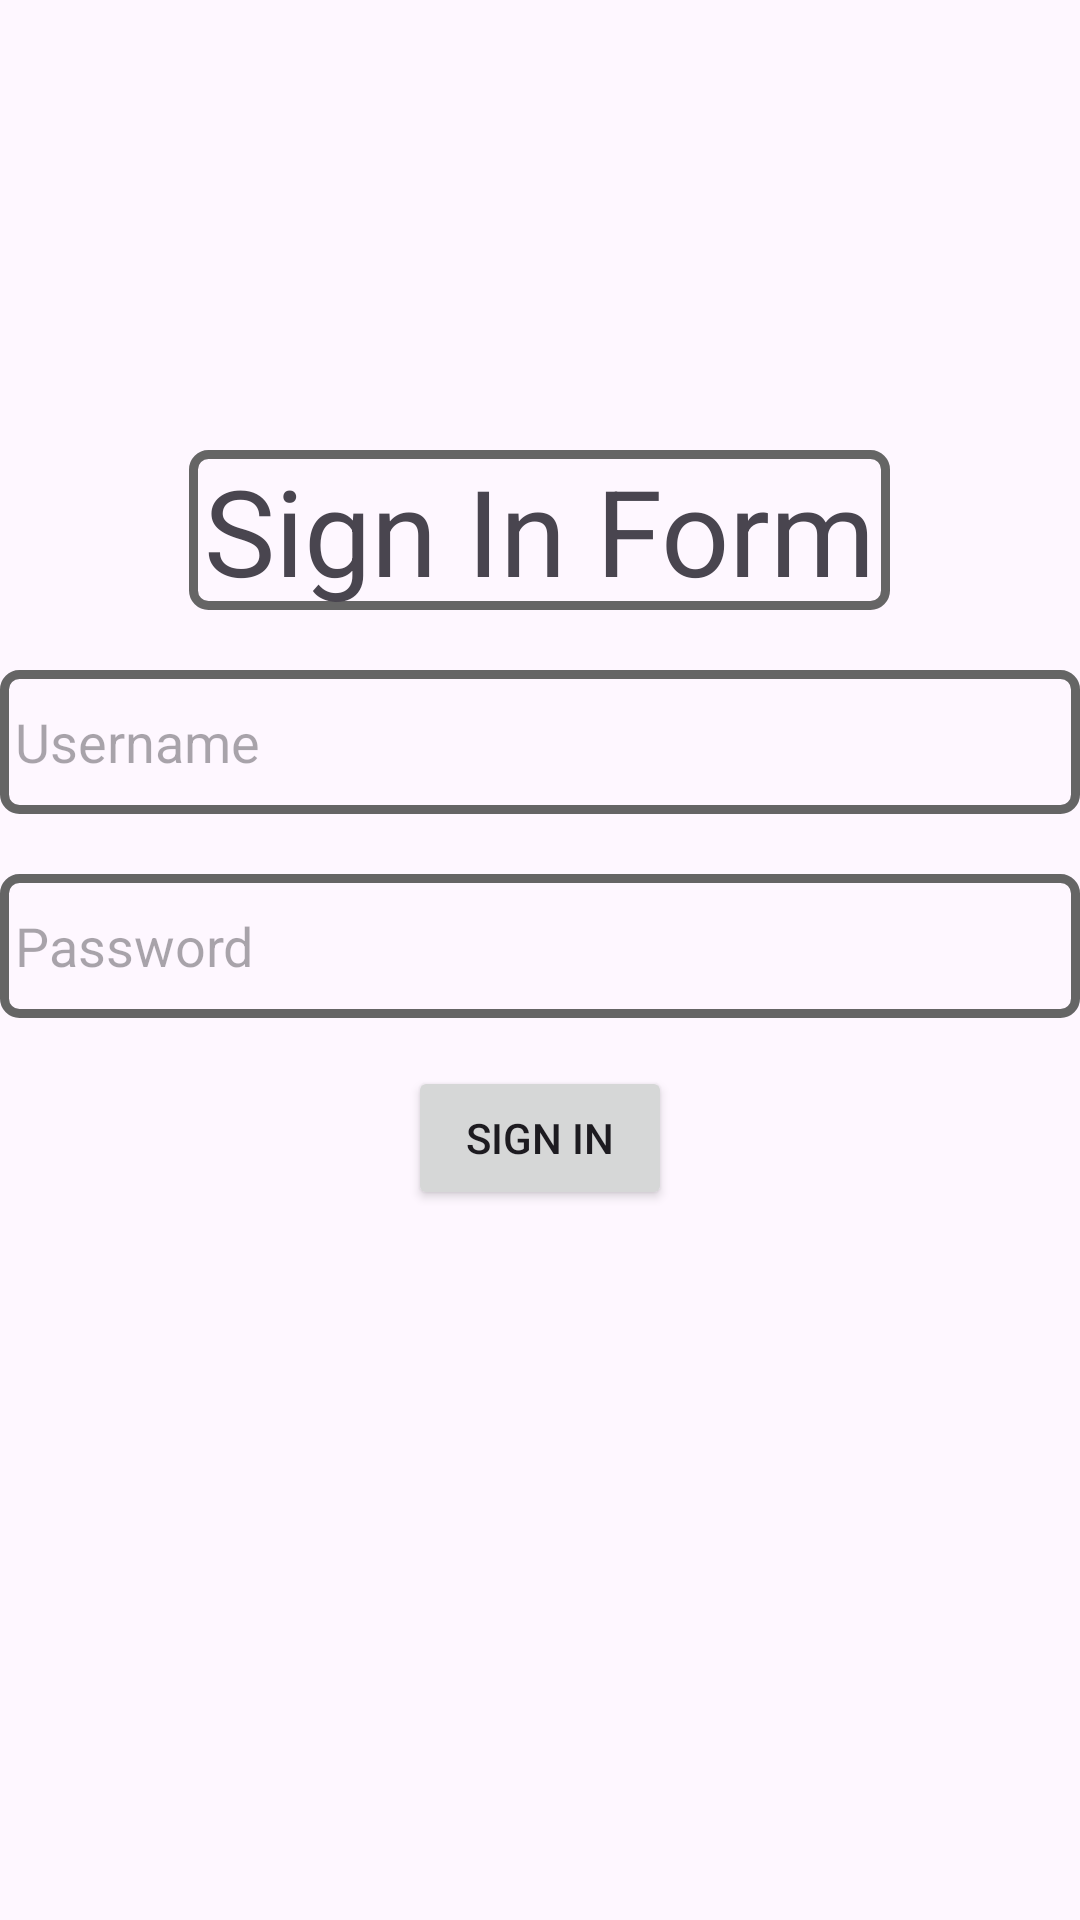

Reconstruct the res/layout file that produces this screen, plus the resources it refers to.
<!-- AndroidManifest.xml: application theme Theme.PRM392_Mini_Project -->
<!-- res/layout/signin.xml -->
<?xml version="1.0" encoding="utf-8"?>
<RelativeLayout
    xmlns:android="http://schemas.android.com/apk/res/android"
    xmlns:app="http://schemas.android.com/apk/res-auto"
    xmlns:tools="http://schemas.android.com/tools"
    android:id="@+id/main"
    android:layout_width="match_parent"
    android:layout_height="match_parent"
    tools:context=".SignIn">

    <TextView
        android:id="@+id/title"
        android:layout_width="wrap_content"
        android:layout_height="wrap_content"
        android:layout_marginTop="150dp"
        android:background="@drawable/border3"
        android:text="Sign In Form"
        android:textSize="40sp"
        android:layout_centerHorizontal="true"
        android:paddingHorizontal="5dp"/>

    <EditText
        android:id="@+id/userName"
        android:layout_width="match_parent"
        android:layout_height="wrap_content"
        android:layout_below="@+id/title"
        android:layout_marginTop="20dp"
        android:background="@drawable/border3"
        android:minHeight="48dp"
        android:hint="Username"
        android:inputType="text"
        android:paddingHorizontal="5dp"
        />

    <EditText
        android:id="@+id/password"
        android:layout_width="match_parent"
        android:layout_height="wrap_content"
        android:layout_below="@+id/userName"
        android:layout_marginTop="20dp"
        android:background="@drawable/border3"
        android:minHeight="48dp"
        android:hint="Password"
        android:inputType="textPassword"
        android:paddingHorizontal="5dp"
        />

    <Button
        android:id="@+id/signIn"
        android:layout_width="wrap_content"
        android:layout_height="wrap_content"
        android:layout_below="@id/password"
        android:layout_marginTop="16dp"
        android:layout_centerHorizontal="true"
        android:text="SIGN IN" />


</RelativeLayout>
<!-- resources referenced by this layout -->
<resources>
  <!-- drawable border3 (drawable) -->
  <?xml version="1.0" encoding="utf-8"?>
  <shape xmlns:android="http://schemas.android.com/apk/res/android"
      android:shape="rectangle">
  
      
      <stroke
          android:width="3dp"
          android:color="#656565"/>
  
  
      <solid android:color="@android:color/transparent"/> 
  
      <corners android:radius="5dp"/> 
  
  </shape>
  <style name="Theme.PRM392_Mini_Project" parent="Base.Theme.PRM392_Mini_Project" />
  <style name="Base.Theme.PRM392_Mini_Project" parent="Theme.Material3.DayNight.NoActionBar">
          
          
      </style>
</resources>
